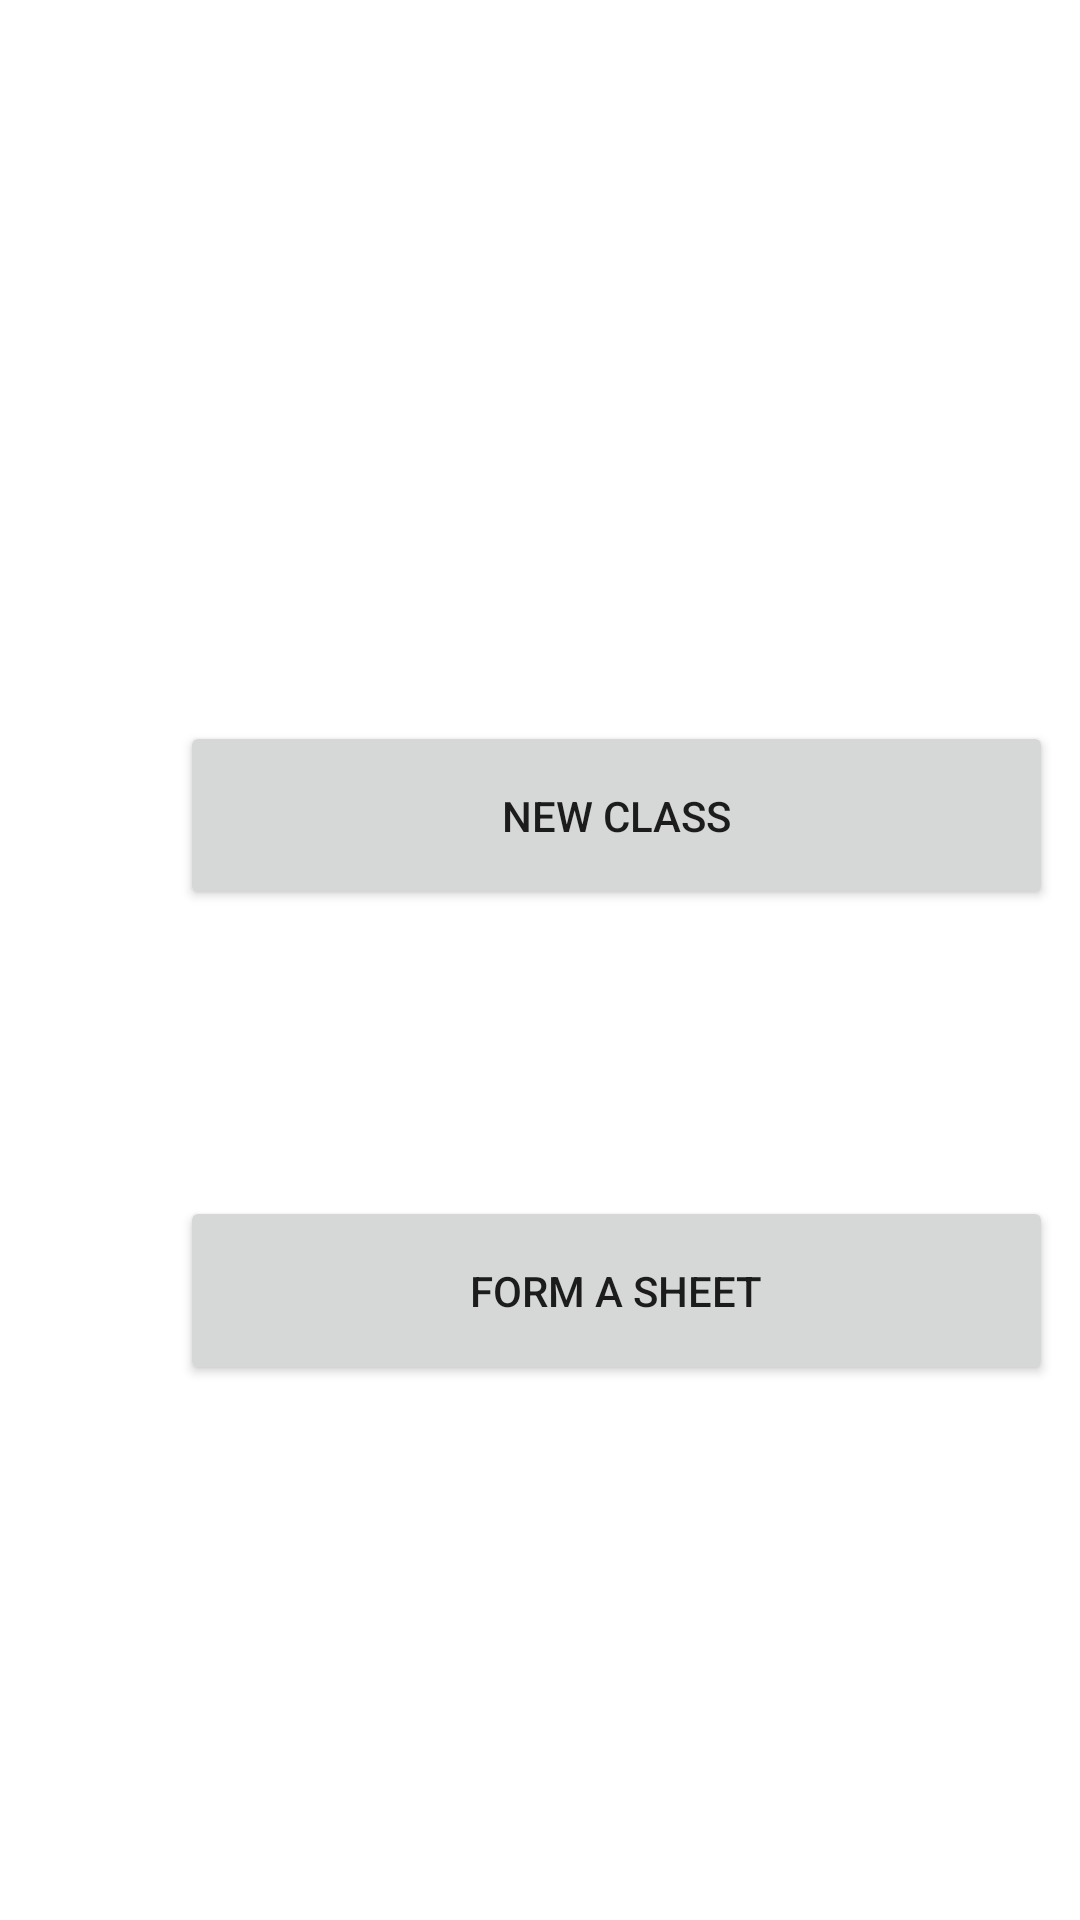

The Android layout XML behind this screen, and the referenced resources:
<!-- AndroidManifest.xml: application theme Theme.QuikAttend -->
<!-- res/layout/activity_main.xml -->
<?xml version="1.0" encoding="utf-8"?>
<androidx.constraintlayout.widget.ConstraintLayout xmlns:android="http://schemas.android.com/apk/res/android"
    xmlns:app="http://schemas.android.com/apk/res-auto"
    xmlns:tools="http://schemas.android.com/tools"
    android:layout_width="match_parent"
    android:layout_height="match_parent"
    tools:context=".MainActivity">


    <Button
        android:id="@+id/check_attendance"
        android:layout_width="291dp"
        android:layout_height="63dp"
        android:layout_marginStart="60dp"
        android:layout_marginLeft="60dp"
        android:layout_marginTop="153dp"
        android:layout_marginEnd="60dp"
        android:layout_marginRight="60dp"
        android:layout_marginBottom="94dp"
        android:text="Check Attendance"
        app:layout_constraintBottom_toTopOf="@+id/new_class"
        app:layout_constraintEnd_toEndOf="parent"
        app:layout_constraintStart_toStartOf="parent"
        app:layout_constraintTop_toTopOf="parent" />

    <Button
        android:id="@+id/sheet_form"
        android:layout_width="291dp"
        android:layout_height="63dp"
        android:layout_marginStart="60dp"
        android:layout_marginLeft="60dp"
        android:layout_marginEnd="60dp"
        android:layout_marginRight="60dp"
        android:text="form a sheet"
        app:layout_constraintBottom_toBottomOf="parent"
        app:layout_constraintEnd_toEndOf="parent"
        app:layout_constraintHorizontal_bias="0.0"
        app:layout_constraintStart_toStartOf="parent"
        app:layout_constraintTop_toTopOf="parent"
        app:layout_constraintVertical_bias="0.691" />

    <Button
        android:id="@+id/new_class"
        android:layout_width="291dp"
        android:layout_height="63dp"
        android:layout_marginStart="60dp"
        android:layout_marginLeft="60dp"
        android:layout_marginEnd="60dp"
        android:layout_marginRight="60dp"
        android:layout_marginBottom="88dp"
        android:text="New class"
        app:layout_constraintBottom_toTopOf="@+id/sheet_form"
        app:layout_constraintEnd_toEndOf="parent"
        app:layout_constraintHorizontal_bias="0.0"
        app:layout_constraintStart_toStartOf="parent"
        app:layout_constraintTop_toTopOf="parent"
        app:layout_constraintVertical_bias="0.97" />
</androidx.constraintlayout.widget.ConstraintLayout>
<!-- resources referenced by this layout -->
<resources>
  <style name="Theme.QuikAttend" parent="Theme.MaterialComponents.DayNight.DarkActionBar">
          
          <item name="colorPrimary">@color/purple_500</item>
          <item name="colorPrimaryVariant">@color/purple_700</item>
          <item name="colorOnPrimary">@color/white</item>
          
          <item name="colorSecondary">@color/teal_200</item>
          <item name="colorSecondaryVariant">@color/teal_700</item>
          <item name="colorOnSecondary">@color/black</item>
          
          <item name="android:statusBarColor" tools:targetApi="l">?attr/colorPrimaryVariant</item>
          
      </style>
  <!-- not gathered from this repository: default colours our renderer supplied (Android Studio template values) -->
  <color name="purple_500">#FF6200EE</color>
  <color name="purple_700">#FF3700B3</color>
  <color name="teal_200">#FF03DAC5</color>
  <color name="teal_700">#FF018786</color>
  <color name="black">#FF000000</color>
  <color name="white">#FFFFFFFF</color>
</resources>
